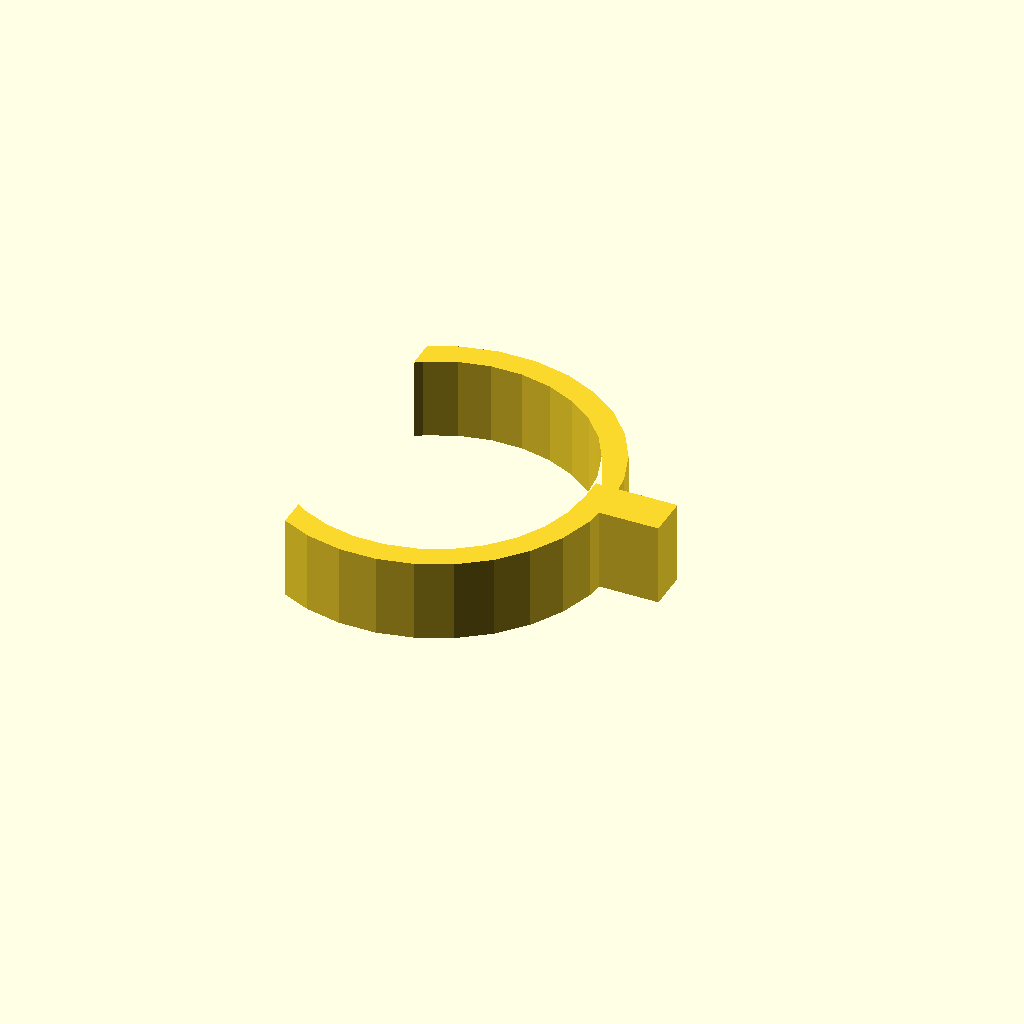
Cell 1: the model at its default parameters.
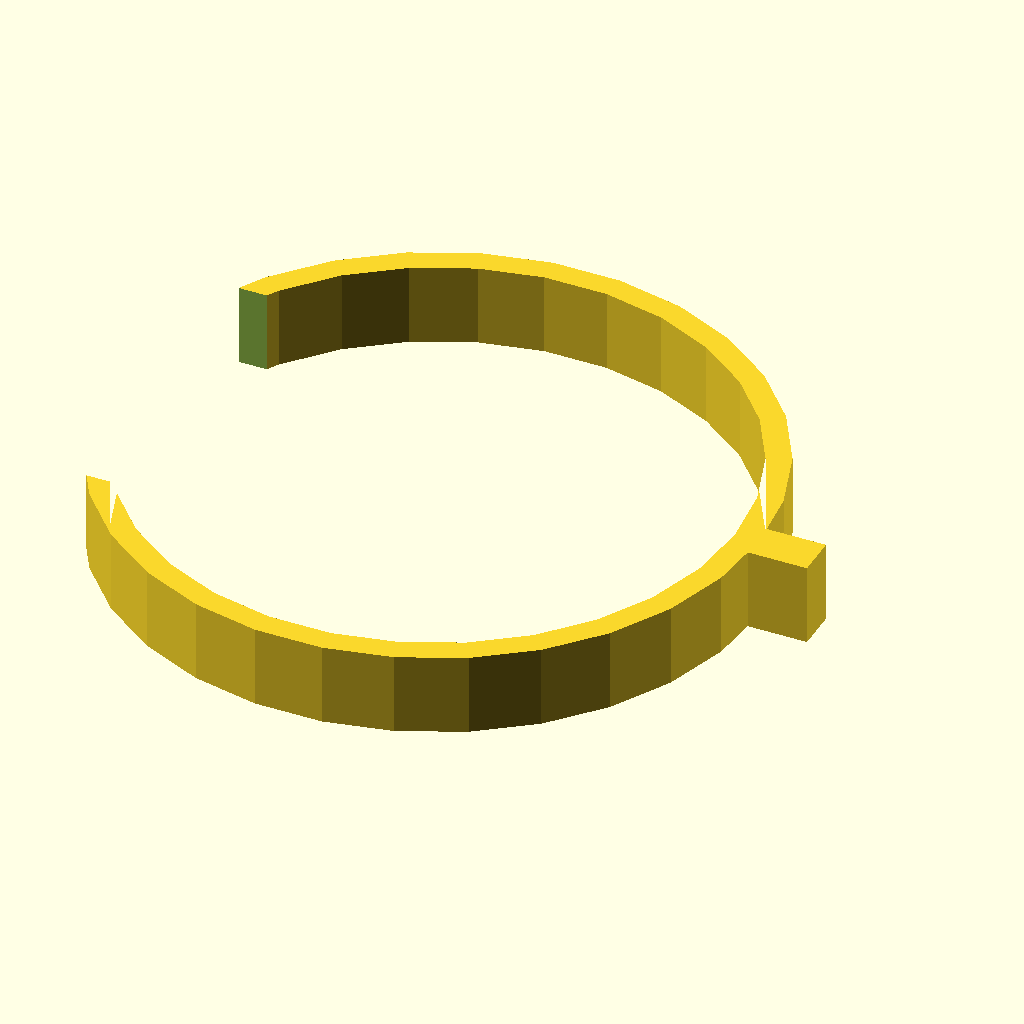
Cell 2: d_inner = 72.8 (everything else at default).
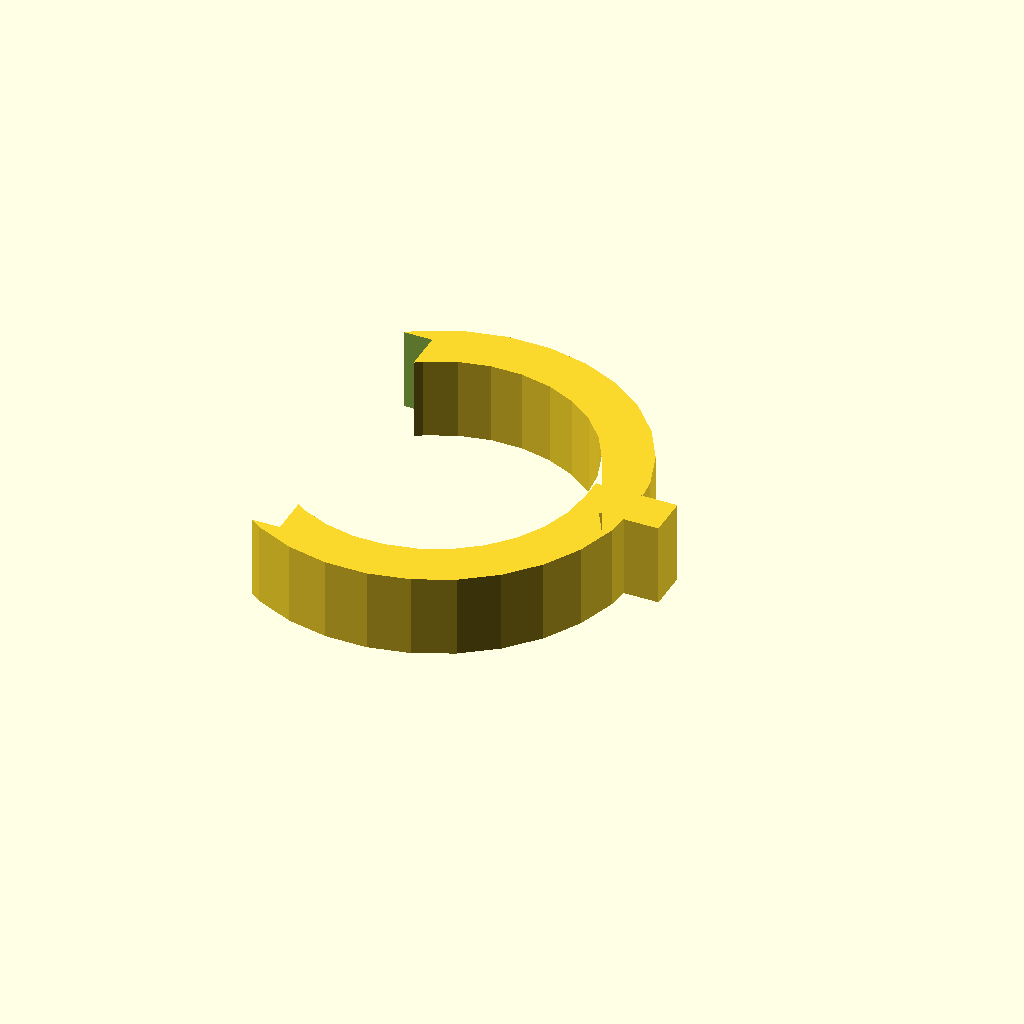
Cell 3: w = 6 (everything else at default).
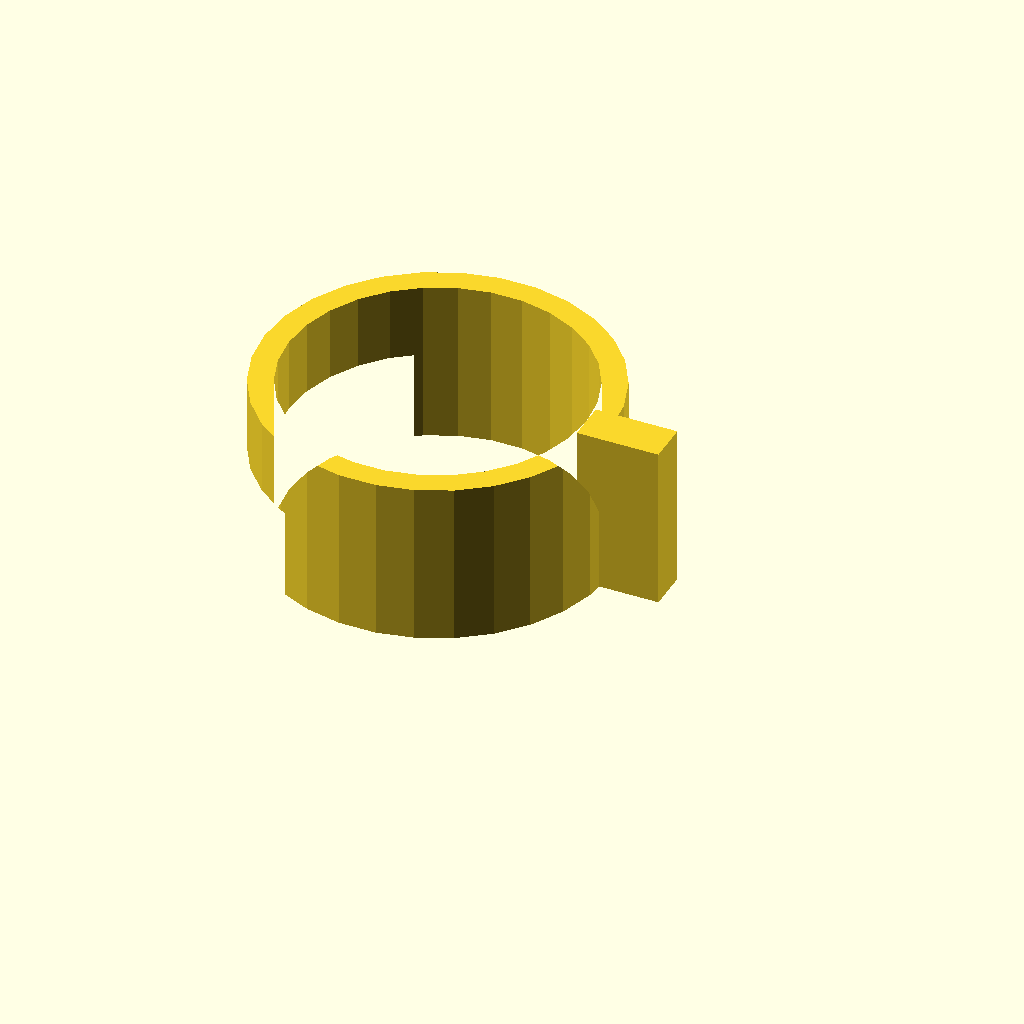
Cell 4: h = 20 (everything else at default).
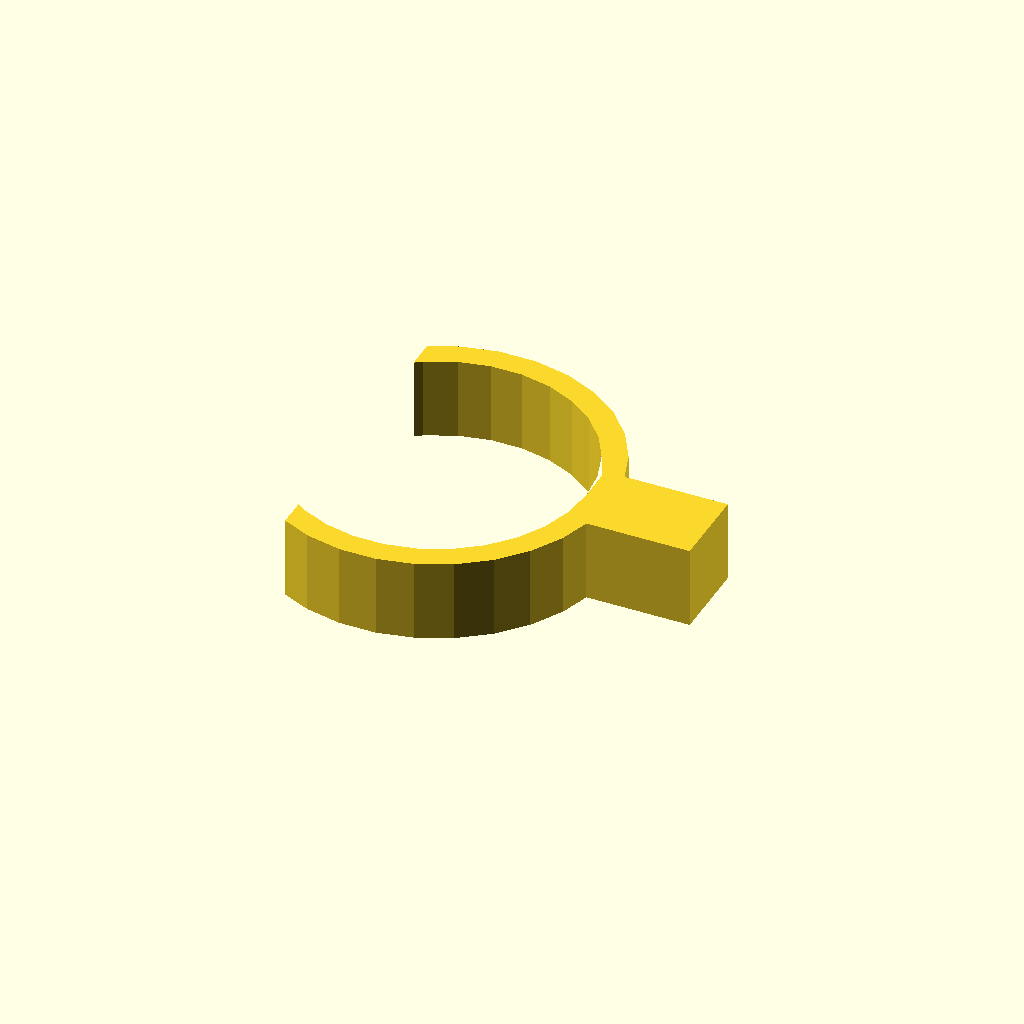
Cell 5: the same model with mount = 10.
One fixed orthographic camera (rotation 55°, 0°, 25°; colour scheme Cornfield) for every cell.
OpenSCAD source file bike_fork_clamp.scad:
d_inner=36.4;
w=3;
h=10;

d_outer=2*w+d_inner;
r_outer=d_outer/2;
r_inner = d_inner/2;

mount = 5;

difference(){
  linear_extrude(height=h){
    difference(){
      circle(d=d_outer);
      circle(d=d_inner);
    }
  }


  translate([0-50,-20,-1]){ // adj here
    cube([40,40,12], center=false);
  }
}

translate([r_inner,-mount/2,0])
cube([mount+5,mount,h],center=false);
Customizer parameters (derived from the source; name, type, default, range or options):
d_inner: number, default 36.4
w: number, default 3
h: number, default 10
mount: number, default 5
